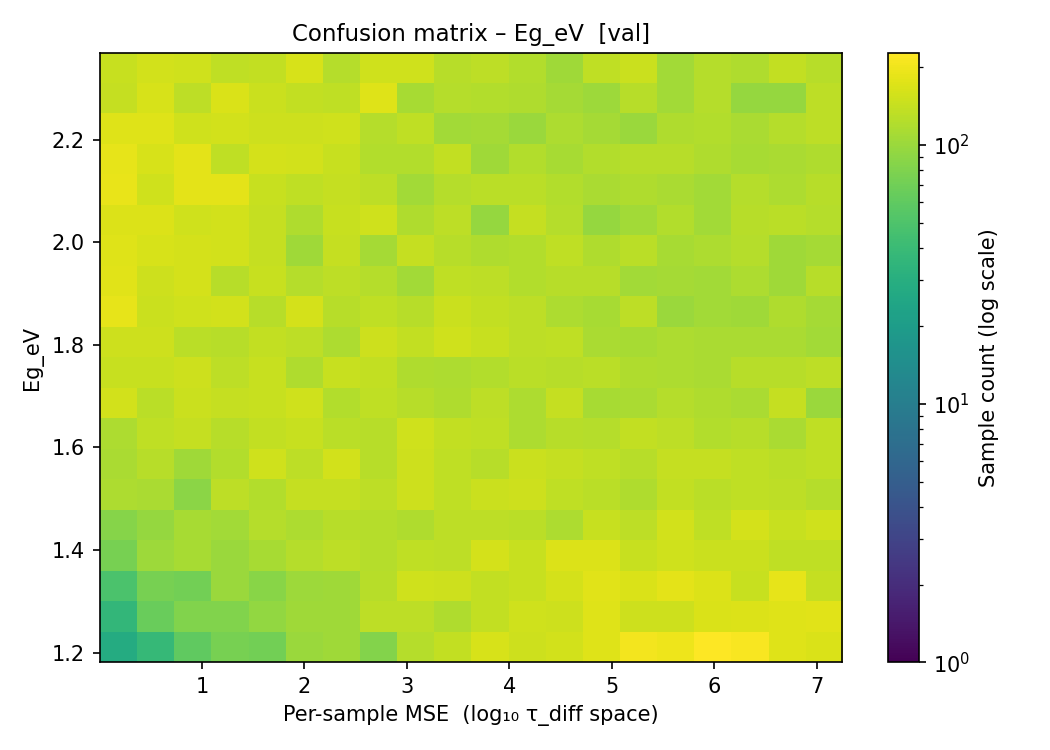

Source data for this figure (header and first rows):
param_center, 4.367942e-05, 8.711827e-05, 1.117504e-04, 1.368337e-04, 1.645285e-04, 1.949498e-04, 2.289119e-04, 2.700925e-04, 3.189417e-04, 3.760936e-04, 4.469731e-04, 5.406383e-04, 6.679226e-04, 8.417082e-04, 1.096281e-03, 1.530053e-03, 2.402277e-03, 4.653773e-03, 1.170636e-02, 7.246837e+00
1.181, 28, 38, 61, 75, 71, 100, 104, 83, 123, 137, 163, 150, 157, 176, 206, 199, 227, 216, 174, 166
1.244, 36, 66, 82, 81, 95, 104, 105, 131, 132, 118, 139, 154, 150, 173, 150, 150, 167, 170, 175, 177
1.306, 49, 75, 71, 101, 86, 102, 104, 128, 154, 150, 139, 145, 159, 179, 166, 180, 172, 143, 186, 141
1.369, 75, 103, 111, 101, 111, 124, 132, 123, 135, 132, 160, 143, 169, 170, 143, 152, 146, 147, 136, 136
1.431, 85, 96, 112, 108, 125, 117, 127, 124, 120, 132, 131, 129, 117, 144, 132, 157, 135, 159, 145, 153
1.494, 116, 113, 88, 133, 121, 141, 142, 132, 149, 134, 147, 151, 134, 129, 118, 139, 130, 135, 131, 125
1.556, 115, 128, 105, 121, 152, 132, 156, 128, 151, 134, 126, 148, 141, 134, 127, 141, 141, 135, 130, 136
1.619, 117, 134, 140, 128, 139, 143, 130, 128, 152, 138, 136, 117, 128, 124, 137, 131, 121, 126, 115, 135
1.681, 157, 130, 147, 142, 145, 154, 121, 135, 126, 119, 133, 116, 142, 112, 115, 124, 118, 114, 141, 101
1.744, 144, 143, 149, 131, 144, 119, 144, 138, 120, 117, 121, 129, 126, 129, 119, 117, 114, 126, 127, 133
1.806, 151, 149, 129, 128, 137, 132, 117, 150, 138, 153, 145, 131, 134, 114, 111, 117, 115, 113, 113, 108
1.869, 187, 146, 152, 156, 127, 161, 126, 135, 126, 147, 138, 133, 117, 111, 132, 101, 107, 105, 120, 110
1.931, 179, 151, 159, 126, 145, 123, 131, 123, 107, 134, 131, 121, 128, 126, 108, 109, 108, 116, 105, 126
1.994, 176, 164, 161, 156, 142, 105, 141, 110, 141, 127, 120, 121, 134, 120, 130, 111, 116, 124, 105, 110
2.056, 170, 171, 155, 156, 140, 120, 145, 153, 118, 133, 97, 142, 123, 96, 108, 121, 108, 126, 130, 125
2.119, 189, 155, 181, 182, 144, 134, 142, 131, 108, 123, 129, 130, 121, 115, 119, 114, 106, 125, 117, 128
2.181, 186, 164, 180, 135, 161, 157, 143, 121, 122, 138, 104, 121, 112, 122, 126, 127, 120, 111, 113, 119
2.244, 176, 175, 155, 158, 149, 150, 152, 124, 135, 106, 109, 100, 116, 109, 100, 118, 122, 115, 123, 132
2.306, 141, 162, 132, 167, 148, 139, 135, 173, 111, 123, 122, 119, 109, 102, 128, 106, 123, 97, 97, 133
2.369, 145, 158, 152, 136, 139, 165, 124, 152, 153, 126, 132, 121, 105, 136, 146, 108, 125, 119, 138, 128
